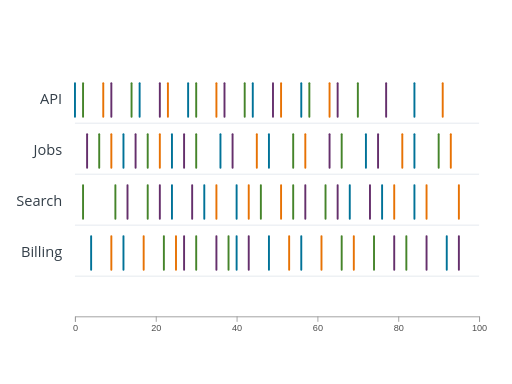
t = 0.00 s
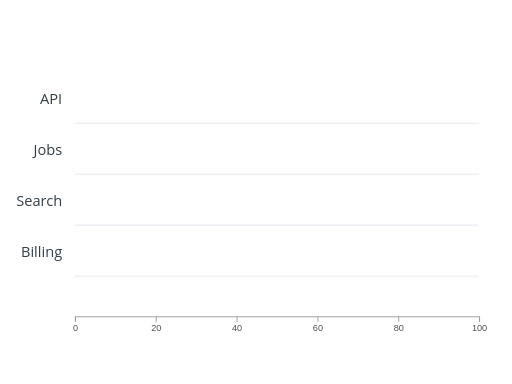
t = 0.04 s
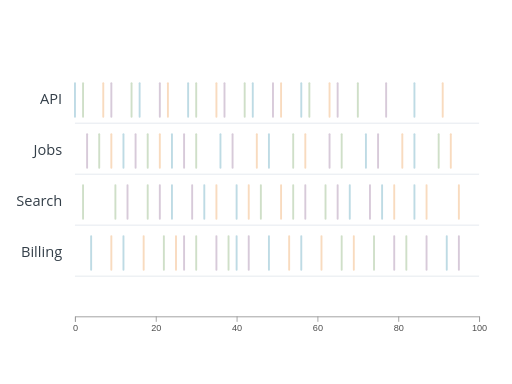
t = 0.17 s
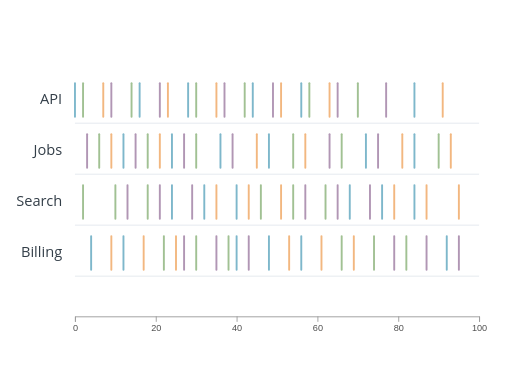
t = 0.31 s
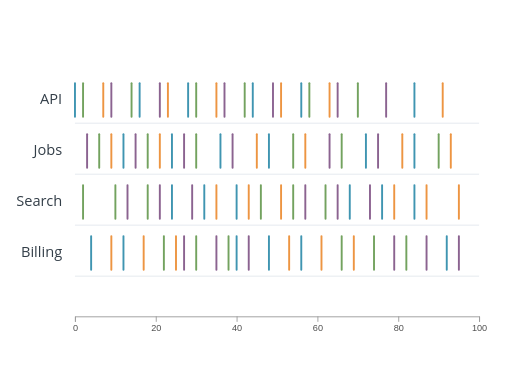
t = 0.45 s
t = 0.59 s: frame unchanged from t = 0.00 s, image omitted

The animated SVG that drew these frames (rendered in a browser with its animation timeline set to each time). Animation: 96 SMIL elements (animate=96); one cycle of 0.58 s.

<?xml version="1.0" encoding="UTF-8"?>
<svg xmlns="http://www.w3.org/2000/svg" id="barcode" data-pattern-id="d3-pattern-barcode" role="img" viewBox="0 0 560 420" font-family="Open Sans, Arial, sans-serif" aria-labelledby="barcode-title barcode-desc"><title id="barcode-title">Barcode plot</title><desc id="barcode-desc">Dense event times are encoded as ordered ticks on multiple lanes.</desc><g class="axis" transform="translate(0,346)" fill="none" font-size="10" font-family="sans-serif" text-anchor="middle"><path class="domain" stroke="#9c9c9c" d="M82.5,6V0.5H524.5V6"></path><g class="tick" opacity="1" transform="translate(82.5,0)"><line stroke="#9c9c9c" y2="6"></line><text fill="currentColor" y="9" dy="0.71em" style="fill: rgb(79, 79, 79);">0</text></g><g class="tick" opacity="1" transform="translate(170.90000000000003,0)"><line stroke="#9c9c9c" y2="6"></line><text fill="currentColor" y="9" dy="0.71em" style="fill: rgb(79, 79, 79);">20</text></g><g class="tick" opacity="1" transform="translate(259.3,0)"><line stroke="#9c9c9c" y2="6"></line><text fill="currentColor" y="9" dy="0.71em" style="fill: rgb(79, 79, 79);">40</text></g><g class="tick" opacity="1" transform="translate(347.7,0)"><line stroke="#9c9c9c" y2="6"></line><text fill="currentColor" y="9" dy="0.71em" style="fill: rgb(79, 79, 79);">60</text></g><g class="tick" opacity="1" transform="translate(436.1,0)"><line stroke="#9c9c9c" y2="6"></line><text fill="currentColor" y="9" dy="0.71em" style="fill: rgb(79, 79, 79);">80</text></g><g class="tick" opacity="1" transform="translate(524.5,0)"><line stroke="#9c9c9c" y2="6"></line><text fill="currentColor" y="9" dy="0.71em" style="fill: rgb(79, 79, 79);">100</text></g></g><g><text class="mark-label" x="68" y="113.3594470046083" text-anchor="end" style="fill: rgb(51, 62, 72); paint-order: stroke; stroke: rgb(255, 255, 255); stroke-width: 3; stroke-linejoin: round;">API</text><text class="mark-label" x="68" y="169.11981566820276" text-anchor="end" style="fill: rgb(51, 62, 72); paint-order: stroke; stroke: rgb(255, 255, 255); stroke-width: 3; stroke-linejoin: round;">Jobs</text><text class="mark-label" x="68" y="224.8801843317972" text-anchor="end" style="fill: rgb(51, 62, 72); paint-order: stroke; stroke: rgb(255, 255, 255); stroke-width: 3; stroke-linejoin: round;">Search</text><text class="mark-label" x="68" y="280.6405529953917" text-anchor="end" style="fill: rgb(51, 62, 72); paint-order: stroke; stroke: rgb(255, 255, 255); stroke-width: 3; stroke-linejoin: round;">Billing</text></g><g><line x1="82" x2="82" y1="90.95852534562212" y2="127.76036866359448" stroke="#007298" stroke-width="2.1" stroke-linecap="round" opacity="1"><animate attributeName="opacity" from="0" to="1" dur="0.55s" begin="0.035s" fill="freeze"></animate></line><line x1="90.84" x2="90.84" y1="90.95852534562212" y2="127.76036866359448" stroke="#45842a" stroke-width="2.1" stroke-linecap="round" opacity="1"><animate attributeName="opacity" from="0" to="1" dur="0.55s" begin="0.035s" fill="freeze"></animate></line><line x1="90.84" x2="90.84" y1="202.47926267281105" y2="239.2811059907834" stroke="#45842a" stroke-width="2.1" stroke-linecap="round" opacity="1"><animate attributeName="opacity" from="0" to="1" dur="0.55s" begin="0.035s" fill="freeze"></animate></line><line x1="95.25999999999999" x2="95.25999999999999" y1="146.7188940092166" y2="183.52073732718895" stroke="#652f6c" stroke-width="2.1" stroke-linecap="round" opacity="1"><animate attributeName="opacity" from="0" to="1" dur="0.55s" begin="0.035s" fill="freeze"></animate></line><line x1="99.68" x2="99.68" y1="258.2396313364055" y2="295.04147465437785" stroke="#007298" stroke-width="2.1" stroke-linecap="round" opacity="1"><animate attributeName="opacity" from="0" to="1" dur="0.55s" begin="0.035s" fill="freeze"></animate></line><line x1="108.52" x2="108.52" y1="146.7188940092166" y2="183.52073732718895" stroke="#45842a" stroke-width="2.1" stroke-linecap="round" opacity="1"><animate attributeName="opacity" from="0" to="1" dur="0.55s" begin="0.035s" fill="freeze"></animate></line><line x1="112.94" x2="112.94" y1="90.95852534562212" y2="127.76036866359448" stroke="#e77204" stroke-width="2.1" stroke-linecap="round" opacity="1"><animate attributeName="opacity" from="0" to="1" dur="0.55s" begin="0.035s" fill="freeze"></animate></line><line x1="121.78" x2="121.78" y1="90.95852534562212" y2="127.76036866359448" stroke="#652f6c" stroke-width="2.1" stroke-linecap="round" opacity="1"><animate attributeName="opacity" from="0" to="1" dur="0.55s" begin="0.035s" fill="freeze"></animate></line><line x1="121.78" x2="121.78" y1="146.7188940092166" y2="183.52073732718895" stroke="#e77204" stroke-width="2.1" stroke-linecap="round" opacity="1"><animate attributeName="opacity" from="0" to="1" dur="0.55s" begin="0.035s" fill="freeze"></animate></line><line x1="121.78" x2="121.78" y1="258.2396313364055" y2="295.04147465437785" stroke="#e77204" stroke-width="2.1" stroke-linecap="round" opacity="1"><animate attributeName="opacity" from="0" to="1" dur="0.55s" begin="0.035s" fill="freeze"></animate></line><line x1="126.2" x2="126.2" y1="202.47926267281105" y2="239.2811059907834" stroke="#45842a" stroke-width="2.1" stroke-linecap="round" opacity="1"><animate attributeName="opacity" from="0" to="1" dur="0.55s" begin="0.035s" fill="freeze"></animate></line><line x1="135.04" x2="135.04" y1="146.7188940092166" y2="183.52073732718895" stroke="#007298" stroke-width="2.1" stroke-linecap="round" opacity="1"><animate attributeName="opacity" from="0" to="1" dur="0.55s" begin="0.035s" fill="freeze"></animate></line><line x1="135.04" x2="135.04" y1="258.2396313364055" y2="295.04147465437785" stroke="#007298" stroke-width="2.1" stroke-linecap="round" opacity="1"><animate attributeName="opacity" from="0" to="1" dur="0.55s" begin="0.035s" fill="freeze"></animate></line><line x1="139.46" x2="139.46" y1="202.47926267281105" y2="239.2811059907834" stroke="#652f6c" stroke-width="2.1" stroke-linecap="round" opacity="1"><animate attributeName="opacity" from="0" to="1" dur="0.55s" begin="0.035s" fill="freeze"></animate></line><line x1="143.88" x2="143.88" y1="90.95852534562212" y2="127.76036866359448" stroke="#45842a" stroke-width="2.1" stroke-linecap="round" opacity="1"><animate attributeName="opacity" from="0" to="1" dur="0.55s" begin="0.035s" fill="freeze"></animate></line><line x1="148.3" x2="148.3" y1="146.7188940092166" y2="183.52073732718895" stroke="#652f6c" stroke-width="2.1" stroke-linecap="round" opacity="1"><animate attributeName="opacity" from="0" to="1" dur="0.55s" begin="0.035s" fill="freeze"></animate></line><line x1="152.72" x2="152.72" y1="90.95852534562212" y2="127.76036866359448" stroke="#007298" stroke-width="2.1" stroke-linecap="round" opacity="1"><animate attributeName="opacity" from="0" to="1" dur="0.55s" begin="0.035s" fill="freeze"></animate></line><line x1="157.14000000000001" x2="157.14000000000001" y1="258.2396313364055" y2="295.04147465437785" stroke="#e77204" stroke-width="2.1" stroke-linecap="round" opacity="1"><animate attributeName="opacity" from="0" to="1" dur="0.55s" begin="0.035s" fill="freeze"></animate></line><line x1="161.56" x2="161.56" y1="146.7188940092166" y2="183.52073732718895" stroke="#45842a" stroke-width="2.1" stroke-linecap="round" opacity="1"><animate attributeName="opacity" from="0" to="1" dur="0.55s" begin="0.035s" fill="freeze"></animate></line><line x1="161.56" x2="161.56" y1="202.47926267281105" y2="239.2811059907834" stroke="#45842a" stroke-width="2.1" stroke-linecap="round" opacity="1"><animate attributeName="opacity" from="0" to="1" dur="0.55s" begin="0.035s" fill="freeze"></animate></line><line x1="174.82" x2="174.82" y1="90.95852534562212" y2="127.76036866359448" stroke="#652f6c" stroke-width="2.1" stroke-linecap="round" opacity="1"><animate attributeName="opacity" from="0" to="1" dur="0.55s" begin="0.035s" fill="freeze"></animate></line><line x1="174.82" x2="174.82" y1="146.7188940092166" y2="183.52073732718895" stroke="#e77204" stroke-width="2.1" stroke-linecap="round" opacity="1"><animate attributeName="opacity" from="0" to="1" dur="0.55s" begin="0.035s" fill="freeze"></animate></line><line x1="174.82" x2="174.82" y1="202.47926267281105" y2="239.2811059907834" stroke="#652f6c" stroke-width="2.1" stroke-linecap="round" opacity="1"><animate attributeName="opacity" from="0" to="1" dur="0.55s" begin="0.035s" fill="freeze"></animate></line><line x1="179.24" x2="179.24" y1="258.2396313364055" y2="295.04147465437785" stroke="#45842a" stroke-width="2.1" stroke-linecap="round" opacity="1"><animate attributeName="opacity" from="0" to="1" dur="0.55s" begin="0.035s" fill="freeze"></animate></line><line x1="183.66000000000003" x2="183.66000000000003" y1="90.95852534562212" y2="127.76036866359448" stroke="#e77204" stroke-width="2.1" stroke-linecap="round" opacity="1"><animate attributeName="opacity" from="0" to="1" dur="0.55s" begin="0.035s" fill="freeze"></animate></line><line x1="188.07999999999998" x2="188.07999999999998" y1="146.7188940092166" y2="183.52073732718895" stroke="#007298" stroke-width="2.1" stroke-linecap="round" opacity="1"><animate attributeName="opacity" from="0" to="1" dur="0.55s" begin="0.035s" fill="freeze"></animate></line><line x1="188.07999999999998" x2="188.07999999999998" y1="202.47926267281105" y2="239.2811059907834" stroke="#007298" stroke-width="2.1" stroke-linecap="round" opacity="1"><animate attributeName="opacity" from="0" to="1" dur="0.55s" begin="0.035s" fill="freeze"></animate></line><line x1="192.5" x2="192.5" y1="258.2396313364055" y2="295.04147465437785" stroke="#e77204" stroke-width="2.1" stroke-linecap="round" opacity="1"><animate attributeName="opacity" from="0" to="1" dur="0.55s" begin="0.035s" fill="freeze"></animate></line><line x1="201.34000000000003" x2="201.34000000000003" y1="146.7188940092166" y2="183.52073732718895" stroke="#652f6c" stroke-width="2.1" stroke-linecap="round" opacity="1"><animate attributeName="opacity" from="0" to="1" dur="0.55s" begin="0.035s" fill="freeze"></animate></line><line x1="201.34000000000003" x2="201.34000000000003" y1="258.2396313364055" y2="295.04147465437785" stroke="#652f6c" stroke-width="2.1" stroke-linecap="round" opacity="1"><animate attributeName="opacity" from="0" to="1" dur="0.55s" begin="0.035s" fill="freeze"></animate></line><line x1="205.76000000000002" x2="205.76000000000002" y1="90.95852534562212" y2="127.76036866359448" stroke="#007298" stroke-width="2.1" stroke-linecap="round" opacity="1"><animate attributeName="opacity" from="0" to="1" dur="0.55s" begin="0.035s" fill="freeze"></animate></line><line x1="210.17999999999998" x2="210.17999999999998" y1="202.47926267281105" y2="239.2811059907834" stroke="#652f6c" stroke-width="2.1" stroke-linecap="round" opacity="1"><animate attributeName="opacity" from="0" to="1" dur="0.55s" begin="0.035s" fill="freeze"></animate></line><line x1="214.6" x2="214.6" y1="90.95852534562212" y2="127.76036866359448" stroke="#45842a" stroke-width="2.1" stroke-linecap="round" opacity="1"><animate attributeName="opacity" from="0" to="1" dur="0.55s" begin="0.035s" fill="freeze"></animate></line><line x1="214.6" x2="214.6" y1="146.7188940092166" y2="183.52073732718895" stroke="#45842a" stroke-width="2.1" stroke-linecap="round" opacity="1"><animate attributeName="opacity" from="0" to="1" dur="0.55s" begin="0.035s" fill="freeze"></animate></line><line x1="214.6" x2="214.6" y1="258.2396313364055" y2="295.04147465437785" stroke="#45842a" stroke-width="2.1" stroke-linecap="round" opacity="1"><animate attributeName="opacity" from="0" to="1" dur="0.55s" begin="0.035s" fill="freeze"></animate></line><line x1="223.44" x2="223.44" y1="202.47926267281105" y2="239.2811059907834" stroke="#007298" stroke-width="2.1" stroke-linecap="round" opacity="1"><animate attributeName="opacity" from="0" to="1" dur="0.55s" begin="0.035s" fill="freeze"></animate></line><line x1="236.7" x2="236.7" y1="90.95852534562212" y2="127.76036866359448" stroke="#e77204" stroke-width="2.1" stroke-linecap="round" opacity="1"><animate attributeName="opacity" from="0" to="1" dur="0.55s" begin="0.035s" fill="freeze"></animate></line><line x1="236.7" x2="236.7" y1="202.47926267281105" y2="239.2811059907834" stroke="#e77204" stroke-width="2.1" stroke-linecap="round" opacity="1"><animate attributeName="opacity" from="0" to="1" dur="0.55s" begin="0.035s" fill="freeze"></animate></line><line x1="236.7" x2="236.7" y1="258.2396313364055" y2="295.04147465437785" stroke="#652f6c" stroke-width="2.1" stroke-linecap="round" opacity="1"><animate attributeName="opacity" from="0" to="1" dur="0.55s" begin="0.035s" fill="freeze"></animate></line><line x1="241.12" x2="241.12" y1="146.7188940092166" y2="183.52073732718895" stroke="#007298" stroke-width="2.1" stroke-linecap="round" opacity="1"><animate attributeName="opacity" from="0" to="1" dur="0.55s" begin="0.035s" fill="freeze"></animate></line><line x1="245.54" x2="245.54" y1="90.95852534562212" y2="127.76036866359448" stroke="#652f6c" stroke-width="2.1" stroke-linecap="round" opacity="1"><animate attributeName="opacity" from="0" to="1" dur="0.55s" begin="0.035s" fill="freeze"></animate></line><line x1="249.96" x2="249.96" y1="258.2396313364055" y2="295.04147465437785" stroke="#45842a" stroke-width="2.1" stroke-linecap="round" opacity="1"><animate attributeName="opacity" from="0" to="1" dur="0.55s" begin="0.035s" fill="freeze"></animate></line><line x1="254.38" x2="254.38" y1="146.7188940092166" y2="183.52073732718895" stroke="#652f6c" stroke-width="2.1" stroke-linecap="round" opacity="1"><animate attributeName="opacity" from="0" to="1" dur="0.55s" begin="0.035s" fill="freeze"></animate></line><line x1="258.8" x2="258.8" y1="202.47926267281105" y2="239.2811059907834" stroke="#007298" stroke-width="2.1" stroke-linecap="round" opacity="1"><animate attributeName="opacity" from="0" to="1" dur="0.55s" begin="0.035s" fill="freeze"></animate></line><line x1="258.8" x2="258.8" y1="258.2396313364055" y2="295.04147465437785" stroke="#007298" stroke-width="2.1" stroke-linecap="round" opacity="1"><animate attributeName="opacity" from="0" to="1" dur="0.55s" begin="0.035s" fill="freeze"></animate></line><line x1="267.64" x2="267.64" y1="90.95852534562212" y2="127.76036866359448" stroke="#45842a" stroke-width="2.1" stroke-linecap="round" opacity="1"><animate attributeName="opacity" from="0" to="1" dur="0.55s" begin="0.035s" fill="freeze"></animate></line><line x1="272.06" x2="272.06" y1="202.47926267281105" y2="239.2811059907834" stroke="#e77204" stroke-width="2.1" stroke-linecap="round" opacity="1"><animate attributeName="opacity" from="0" to="1" dur="0.55s" begin="0.035s" fill="freeze"></animate></line><line x1="272.06" x2="272.06" y1="258.2396313364055" y2="295.04147465437785" stroke="#652f6c" stroke-width="2.1" stroke-linecap="round" opacity="1"><animate attributeName="opacity" from="0" to="1" dur="0.55s" begin="0.035s" fill="freeze"></animate></line><line x1="276.48" x2="276.48" y1="90.95852534562212" y2="127.76036866359448" stroke="#007298" stroke-width="2.1" stroke-linecap="round" opacity="1"><animate attributeName="opacity" from="0" to="1" dur="0.55s" begin="0.035s" fill="freeze"></animate></line><line x1="280.90000000000003" x2="280.90000000000003" y1="146.7188940092166" y2="183.52073732718895" stroke="#e77204" stroke-width="2.1" stroke-linecap="round" opacity="1"><animate attributeName="opacity" from="0" to="1" dur="0.55s" begin="0.035s" fill="freeze"></animate></line><line x1="285.32000000000005" x2="285.32000000000005" y1="202.47926267281105" y2="239.2811059907834" stroke="#45842a" stroke-width="2.1" stroke-linecap="round" opacity="1"><animate attributeName="opacity" from="0" to="1" dur="0.55s" begin="0.035s" fill="freeze"></animate></line><line x1="294.15999999999997" x2="294.15999999999997" y1="146.7188940092166" y2="183.52073732718895" stroke="#007298" stroke-width="2.1" stroke-linecap="round" opacity="1"><animate attributeName="opacity" from="0" to="1" dur="0.55s" begin="0.035s" fill="freeze"></animate></line><line x1="294.15999999999997" x2="294.15999999999997" y1="258.2396313364055" y2="295.04147465437785" stroke="#007298" stroke-width="2.1" stroke-linecap="round" opacity="1"><animate attributeName="opacity" from="0" to="1" dur="0.55s" begin="0.035s" fill="freeze"></animate></line><line x1="298.58" x2="298.58" y1="90.95852534562212" y2="127.76036866359448" stroke="#652f6c" stroke-width="2.1" stroke-linecap="round" opacity="1"><animate attributeName="opacity" from="0" to="1" dur="0.55s" begin="0.035s" fill="freeze"></animate></line><line x1="307.42" x2="307.42" y1="90.95852534562212" y2="127.76036866359448" stroke="#e77204" stroke-width="2.1" stroke-linecap="round" opacity="1"><animate attributeName="opacity" from="0" to="1" dur="0.55s" begin="0.035s" fill="freeze"></animate></line><line x1="307.42" x2="307.42" y1="202.47926267281105" y2="239.2811059907834" stroke="#e77204" stroke-width="2.1" stroke-linecap="round" opacity="1"><animate attributeName="opacity" from="0" to="1" dur="0.55s" begin="0.035s" fill="freeze"></animate></line><line x1="316.26000000000005" x2="316.26000000000005" y1="258.2396313364055" y2="295.04147465437785" stroke="#e77204" stroke-width="2.1" stroke-linecap="round" opacity="1"><animate attributeName="opacity" from="0" to="1" dur="0.55s" begin="0.035s" fill="freeze"></animate></line><line x1="320.68000000000006" x2="320.68000000000006" y1="146.7188940092166" y2="183.52073732718895" stroke="#45842a" stroke-width="2.1" stroke-linecap="round" opacity="1"><animate attributeName="opacity" from="0" to="1" dur="0.55s" begin="0.035s" fill="freeze"></animate></line><line x1="320.68000000000006" x2="320.68000000000006" y1="202.47926267281105" y2="239.2811059907834" stroke="#45842a" stroke-width="2.1" stroke-linecap="round" opacity="1"><animate attributeName="opacity" from="0" to="1" dur="0.55s" begin="0.035s" fill="freeze"></animate></line><line x1="329.52000000000004" x2="329.52000000000004" y1="90.95852534562212" y2="127.76036866359448" stroke="#007298" stroke-width="2.1" stroke-linecap="round" opacity="1"><animate attributeName="opacity" from="0" to="1" dur="0.55s" begin="0.035s" fill="freeze"></animate></line><line x1="329.52000000000004" x2="329.52000000000004" y1="258.2396313364055" y2="295.04147465437785" stroke="#007298" stroke-width="2.1" stroke-linecap="round" opacity="1"><animate attributeName="opacity" from="0" to="1" dur="0.55s" begin="0.035s" fill="freeze"></animate></line><line x1="333.93999999999994" x2="333.93999999999994" y1="146.7188940092166" y2="183.52073732718895" stroke="#e77204" stroke-width="2.1" stroke-linecap="round" opacity="1"><animate attributeName="opacity" from="0" to="1" dur="0.55s" begin="0.035s" fill="freeze"></animate></line><line x1="333.93999999999994" x2="333.93999999999994" y1="202.47926267281105" y2="239.2811059907834" stroke="#652f6c" stroke-width="2.1" stroke-linecap="round" opacity="1"><animate attributeName="opacity" from="0" to="1" dur="0.55s" begin="0.035s" fill="freeze"></animate></line><line x1="338.35999999999996" x2="338.35999999999996" y1="90.95852534562212" y2="127.76036866359448" stroke="#45842a" stroke-width="2.1" stroke-linecap="round" opacity="1"><animate attributeName="opacity" from="0" to="1" dur="0.55s" begin="0.035s" fill="freeze"></animate></line><line x1="351.62" x2="351.62" y1="258.2396313364055" y2="295.04147465437785" stroke="#e77204" stroke-width="2.1" stroke-linecap="round" opacity="1"><animate attributeName="opacity" from="0" to="1" dur="0.55s" begin="0.035s" fill="freeze"></animate></line><line x1="356.04" x2="356.04" y1="202.47926267281105" y2="239.2811059907834" stroke="#45842a" stroke-width="2.1" stroke-linecap="round" opacity="1"><animate attributeName="opacity" from="0" to="1" dur="0.55s" begin="0.035s" fill="freeze"></animate></line><line x1="360.46" x2="360.46" y1="90.95852534562212" y2="127.76036866359448" stroke="#e77204" stroke-width="2.1" stroke-linecap="round" opacity="1"><animate attributeName="opacity" from="0" to="1" dur="0.55s" begin="0.035s" fill="freeze"></animate></line><line x1="360.46" x2="360.46" y1="146.7188940092166" y2="183.52073732718895" stroke="#652f6c" stroke-width="2.1" stroke-linecap="round" opacity="1"><animate attributeName="opacity" from="0" to="1" dur="0.55s" begin="0.035s" fill="freeze"></animate></line><line x1="369.3" x2="369.3" y1="90.95852534562212" y2="127.76036866359448" stroke="#652f6c" stroke-width="2.1" stroke-linecap="round" opacity="1"><animate attributeName="opacity" from="0" to="1" dur="0.55s" begin="0.035s" fill="freeze"></animate></line><line x1="369.3" x2="369.3" y1="202.47926267281105" y2="239.2811059907834" stroke="#652f6c" stroke-width="2.1" stroke-linecap="round" opacity="1"><animate attributeName="opacity" from="0" to="1" dur="0.55s" begin="0.035s" fill="freeze"></animate></line><line x1="373.72" x2="373.72" y1="146.7188940092166" y2="183.52073732718895" stroke="#45842a" stroke-width="2.1" stroke-linecap="round" opacity="1"><animate attributeName="opacity" from="0" to="1" dur="0.55s" begin="0.035s" fill="freeze"></animate></line><line x1="373.72" x2="373.72" y1="258.2396313364055" y2="295.04147465437785" stroke="#45842a" stroke-width="2.1" stroke-linecap="round" opacity="1"><animate attributeName="opacity" from="0" to="1" dur="0.55s" begin="0.035s" fill="freeze"></animate></line><line x1="382.56000000000006" x2="382.56000000000006" y1="202.47926267281105" y2="239.2811059907834" stroke="#007298" stroke-width="2.1" stroke-linecap="round" opacity="1"><animate attributeName="opacity" from="0" to="1" dur="0.55s" begin="0.035s" fill="freeze"></animate></line><line x1="386.97999999999996" x2="386.97999999999996" y1="258.2396313364055" y2="295.04147465437785" stroke="#e77204" stroke-width="2.1" stroke-linecap="round" opacity="1"><animate attributeName="opacity" from="0" to="1" dur="0.55s" begin="0.035s" fill="freeze"></animate></line><line x1="391.4" x2="391.4" y1="90.95852534562212" y2="127.76036866359448" stroke="#45842a" stroke-width="2.1" stroke-linecap="round" opacity="1"><animate attributeName="opacity" from="0" to="1" dur="0.55s" begin="0.035s" fill="freeze"></animate></line><line x1="400.23999999999995" x2="400.23999999999995" y1="146.7188940092166" y2="183.52073732718895" stroke="#007298" stroke-width="2.1" stroke-linecap="round" opacity="1"><animate attributeName="opacity" from="0" to="1" dur="0.55s" begin="0.035s" fill="freeze"></animate></line><line x1="404.65999999999997" x2="404.65999999999997" y1="202.47926267281105" y2="239.2811059907834" stroke="#652f6c" stroke-width="2.1" stroke-linecap="round" opacity="1"><animate attributeName="opacity" from="0" to="1" dur="0.55s" begin="0.035s" fill="freeze"></animate></line><line x1="409.08" x2="409.08" y1="258.2396313364055" y2="295.04147465437785" stroke="#45842a" stroke-width="2.1" stroke-linecap="round" opacity="1"><animate attributeName="opacity" from="0" to="1" dur="0.55s" begin="0.035s" fill="freeze"></animate></line><line x1="413.5" x2="413.5" y1="146.7188940092166" y2="183.52073732718895" stroke="#652f6c" stroke-width="2.1" stroke-linecap="round" opacity="1"><animate attributeName="opacity" from="0" to="1" dur="0.55s" begin="0.035s" fill="freeze"></animate></line><line x1="417.92" x2="417.92" y1="202.47926267281105" y2="239.2811059907834" stroke="#007298" stroke-width="2.1" stroke-linecap="round" opacity="1"><animate attributeName="opacity" from="0" to="1" dur="0.55s" begin="0.035s" fill="freeze"></animate></line><line x1="422.34000000000003" x2="422.34000000000003" y1="90.95852534562212" y2="127.76036866359448" stroke="#652f6c" stroke-width="2.1" stroke-linecap="round" opacity="1"><animate attributeName="opacity" from="0" to="1" dur="0.55s" begin="0.035s" fill="freeze"></animate></line><line x1="431.18000000000006" x2="431.18000000000006" y1="202.47926267281105" y2="239.2811059907834" stroke="#e77204" stroke-width="2.1" stroke-linecap="round" opacity="1"><animate attributeName="opacity" from="0" to="1" dur="0.55s" begin="0.035s" fill="freeze"></animate></line><line x1="431.18000000000006" x2="431.18000000000006" y1="258.2396313364055" y2="295.04147465437785" stroke="#652f6c" stroke-width="2.1" stroke-linecap="round" opacity="1"><animate attributeName="opacity" from="0" to="1" dur="0.55s" begin="0.035s" fill="freeze"></animate></line><line x1="440.02000000000004" x2="440.02000000000004" y1="146.7188940092166" y2="183.52073732718895" stroke="#e77204" stroke-width="2.1" stroke-linecap="round" opacity="1"><animate attributeName="opacity" from="0" to="1" dur="0.55s" begin="0.035s" fill="freeze"></animate></line><line x1="444.43999999999994" x2="444.43999999999994" y1="258.2396313364055" y2="295.04147465437785" stroke="#45842a" stroke-width="2.1" stroke-linecap="round" opacity="1"><animate attributeName="opacity" from="0" to="1" dur="0.55s" begin="0.035s" fill="freeze"></animate></line><line x1="453.28" x2="453.28" y1="90.95852534562212" y2="127.76036866359448" stroke="#007298" stroke-width="2.1" stroke-linecap="round" opacity="1"><animate attributeName="opacity" from="0" to="1" dur="0.55s" begin="0.035s" fill="freeze"></animate></line><line x1="453.28" x2="453.28" y1="146.7188940092166" y2="183.52073732718895" stroke="#007298" stroke-width="2.1" stroke-linecap="round" opacity="1"><animate attributeName="opacity" from="0" to="1" dur="0.55s" begin="0.035s" fill="freeze"></animate></line><line x1="453.28" x2="453.28" y1="202.47926267281105" y2="239.2811059907834" stroke="#007298" stroke-width="2.1" stroke-linecap="round" opacity="1"><animate attributeName="opacity" from="0" to="1" dur="0.55s" begin="0.035s" fill="freeze"></animate></line><line x1="466.54" x2="466.54" y1="202.47926267281105" y2="239.2811059907834" stroke="#e77204" stroke-width="2.1" stroke-linecap="round" opacity="1"><animate attributeName="opacity" from="0" to="1" dur="0.55s" begin="0.035s" fill="freeze"></animate></line><line x1="466.54" x2="466.54" y1="258.2396313364055" y2="295.04147465437785" stroke="#652f6c" stroke-width="2.1" stroke-linecap="round" opacity="1"><animate attributeName="opacity" from="0" to="1" dur="0.55s" begin="0.035s" fill="freeze"></animate></line><line x1="479.8" x2="479.8" y1="146.7188940092166" y2="183.52073732718895" stroke="#45842a" stroke-width="2.1" stroke-linecap="round" opacity="1"><animate attributeName="opacity" from="0" to="1" dur="0.55s" begin="0.035s" fill="freeze"></animate></line><line x1="484.22" x2="484.22" y1="90.95852534562212" y2="127.76036866359448" stroke="#e77204" stroke-width="2.1" stroke-linecap="round" opacity="1"><animate attributeName="opacity" from="0" to="1" dur="0.55s" begin="0.035s" fill="freeze"></animate></line><line x1="488.64000000000004" x2="488.64000000000004" y1="258.2396313364055" y2="295.04147465437785" stroke="#007298" stroke-width="2.1" stroke-linecap="round" opacity="1"><animate attributeName="opacity" from="0" to="1" dur="0.55s" begin="0.035s" fill="freeze"></animate></line><line x1="493.06000000000006" x2="493.06000000000006" y1="146.7188940092166" y2="183.52073732718895" stroke="#e77204" stroke-width="2.1" stroke-linecap="round" opacity="1"><animate attributeName="opacity" from="0" to="1" dur="0.55s" begin="0.035s" fill="freeze"></animate></line><line x1="501.9" x2="501.9" y1="202.47926267281105" y2="239.2811059907834" stroke="#e77204" stroke-width="2.1" stroke-linecap="round" opacity="1"><animate attributeName="opacity" from="0" to="1" dur="0.55s" begin="0.035s" fill="freeze"></animate></line><line x1="501.9" x2="501.9" y1="258.2396313364055" y2="295.04147465437785" stroke="#652f6c" stroke-width="2.1" stroke-linecap="round" opacity="1"><animate attributeName="opacity" from="0" to="1" dur="0.55s" begin="0.035s" fill="freeze"></animate></line></g><line x1="82" x2="524" y1="134.76036866359448" y2="134.76036866359448" stroke="#e3e8ee"></line><line x1="82" x2="524" y1="190.52073732718895" y2="190.52073732718895" stroke="#e3e8ee"></line><line x1="82" x2="524" y1="246.2811059907834" y2="246.2811059907834" stroke="#e3e8ee"></line><line x1="82" x2="524" y1="302.04147465437785" y2="302.04147465437785" stroke="#e3e8ee"></line></svg>
